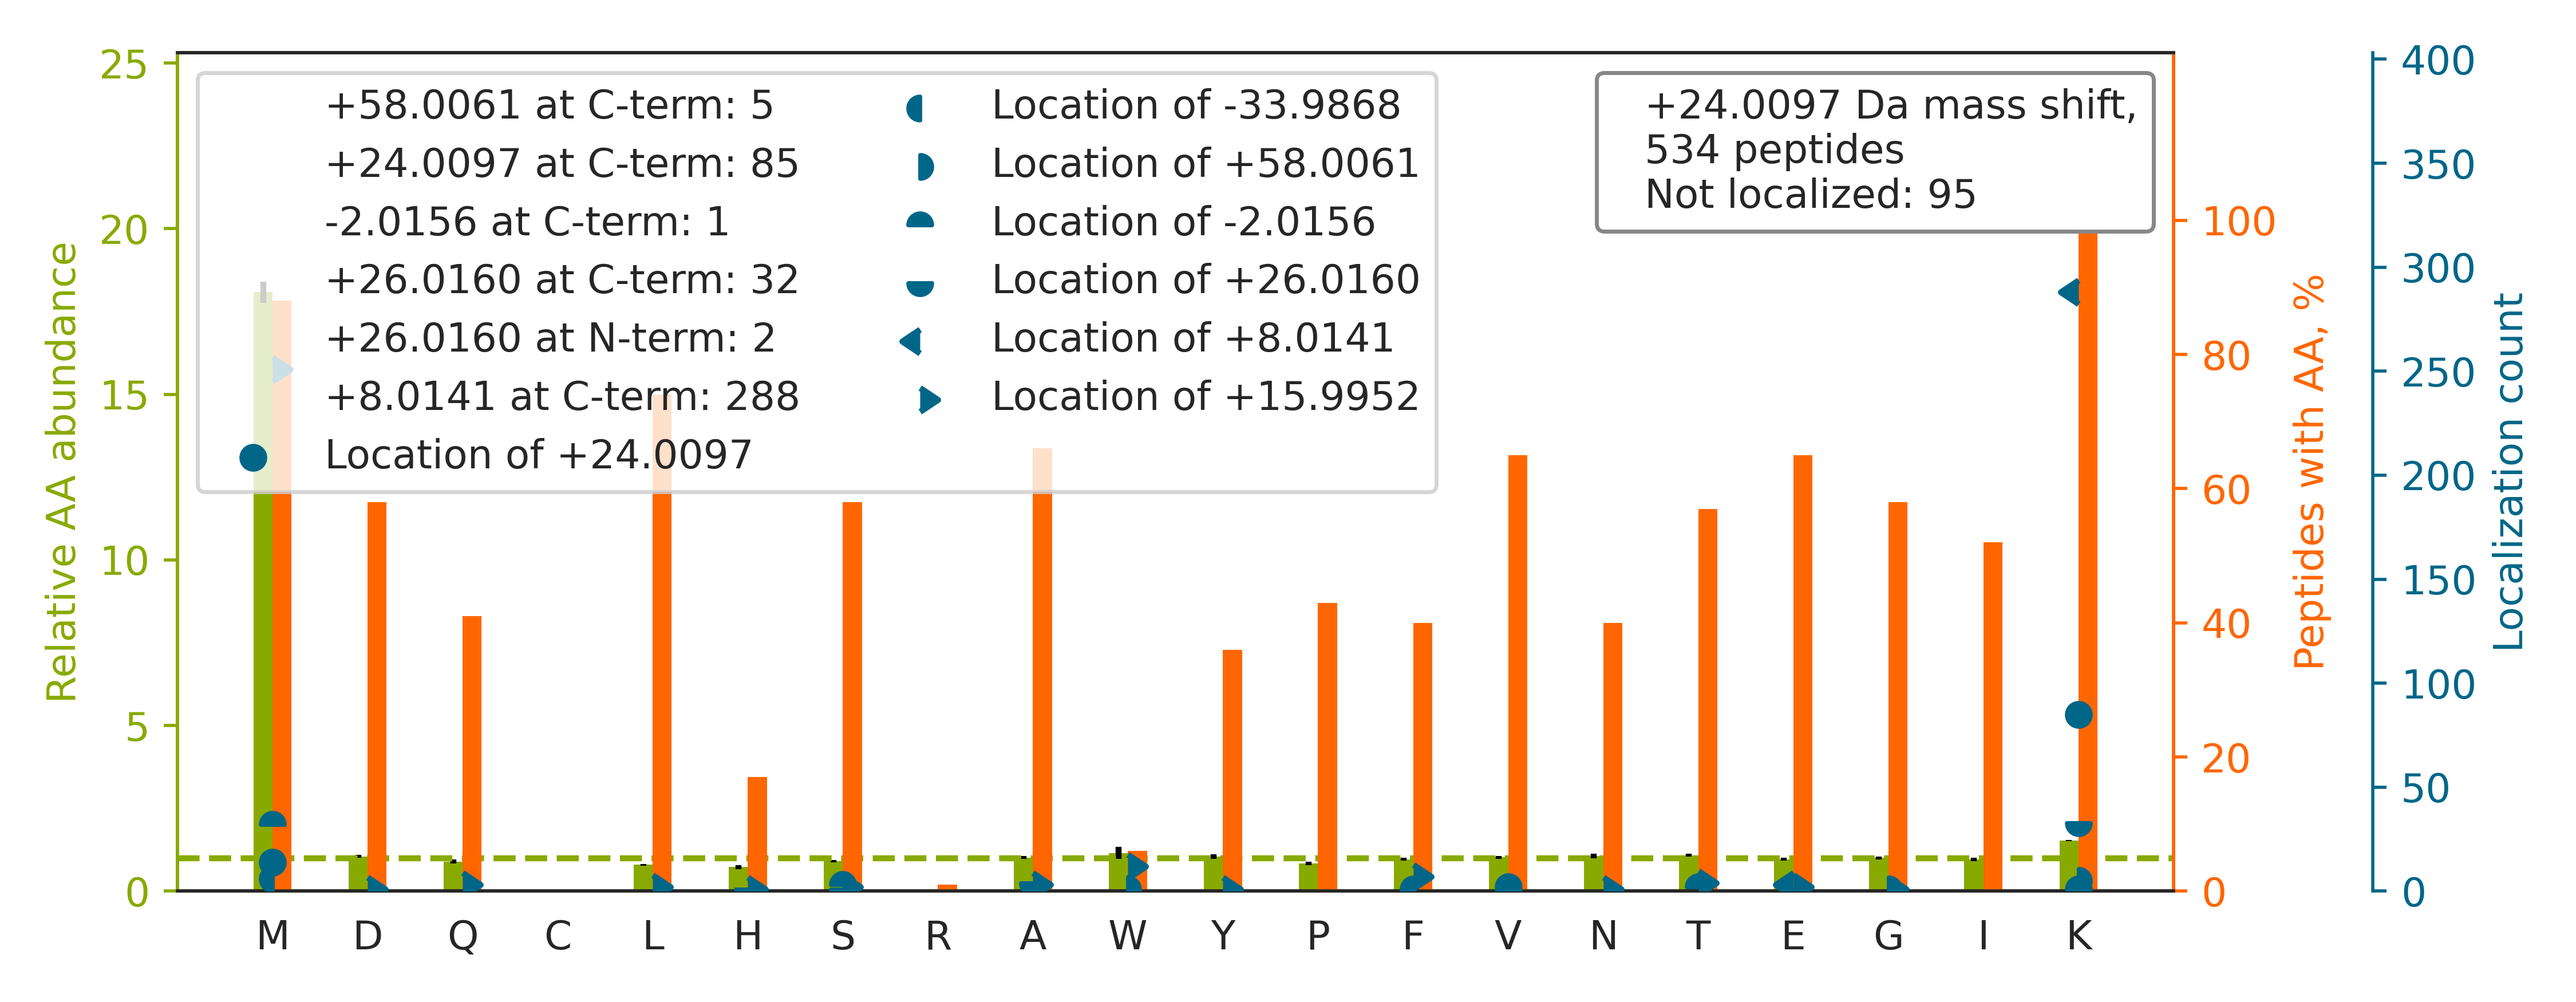

Source data for this figure (header and first rows):
top isoform	localization score	spectrum
R.ATGEADVEFVTHEDAVAAM[+16]SK[+8].D	0.03991	HF170411_DM_HeLa_Fwd_GSK591_Input_11.292…
R.VTGEADVEFATHEEAVAAMSK.D		HF170411_DM_HeLa_Fwd_GSK591_Input_10.303…
R.LLEDGEDFNLGDALDSSNSMQTIQK.T		HF170411_DM_HeLa_Fwd_GSK591_Input_10.498…
K.WGDAGAEYVVESTGVFTTM[-34]EK[+58].A	0.9958	HF170411_DM_HeLa_Fwd_GSK591_Input_11.496…
K.SINPDEAVAYGAAVQAAILM[-2]GDK[+26].S	0.9361	HF170411_DM_HeLa_Fwd_GSK591_Input_07.562…
R.VIQGDGVDINTLQEIVEGM[+16]K[+8].Q	0.9341	HF170411_DM_HeLa_Fwd_GSK591_Input_09.548…
R.FLSQPFQVAEVFTGHMGK.L		HF170411_DM_HeLa_Fwd_GSK591_Input_09.456…
K.SPITGNDLSPPVSFNLM[+16]FK[+8].T	0.9258	HF170411_DM_HeLa_Fwd_GSK591_Input_06.515…
R.GHVFEESQVAGTPMFVVK.A		HF170411_DM_HeLa_Fwd_GSK591_Input_05.311…
R.GSIHDFPGFDPNQDAEALYTAMK.G		HF170411_DM_HeLa_Fwd_GSK591_Input_07.452…
K.YAPTEAQLNAVDALIDSMSLAK.K		HF170411_DM_HeLa_Fwd_GSK591_Input_06.540…
K.VPSTEAEALASS[+16]LMGLFEK[+8].R	0.003686	HF170411_DM_HeLa_Fwd_GSK591_Input_10.564…
R.EALPAPSDDATALMTDPK.L		HF170411_DM_HeLa_Fwd_GSK591_Input_14.305…
K.VANAESLNAIGVLIYM[+16]DQTK[+8].F	0.6528	HF170411_DM_HeLa_Fwd_GSK591_Input_06.513…
K.EYFGAFGEIENIELPM[-34]DTK[+58].T	0.07197	HF170411_DM_HeLa_Fwd_GSK591_Input_11.553…
R.GQATDIAIQAEEIM[+16]K[+8].L	0.9291	HF170411_DM_HeLa_Fwd_GSK591_Input_13.314…
K.TSFTPVGDVFELNFM[+16]NVK[+8].F	0.9149	HF170411_DM_HeLa_Fwd_GSK591_Input_08.541…
K.NGQLAASVETAGDSELFLMK.L		HF170411_DM_HeLa_Fwd_GSK591_Input_09.430…
K.LGSAGGTDFSMK[+24].Q	0.9987	HF170411_DM_HeLa_Fwd_GSK591_Input_05.142…
R.EYFGEFGEIEAIELPMDPK.L		HF170411_DM_HeLa_Fwd_GSK591_Input_11.554…
K.HGDGTTLDIM[+16]LK[+8].L	0.9887	HF170411_DM_HeLa_Fwd_GSK591_Input_05.223…
R.YGINTTDIFQTVDLW[+16]EGK[+8].N	0.1031	HF170411_DM_HeLa_Fwd_GSK591_Input_14.536…
K.LAPALATGNTVVM[+16]K[+8].V	0.006753	HF170411_DM_HeLa_Fwd_GSK591_Input_09.250…
R.FDDAVVQSDM[+16]K[+8].H	0.005476	HF170411_DM_HeLa_Fwd_GSK591_Input_07.194…
K.TPISEHAVFNVDLM[+16]SK[+8].K	0.9112	HF170411_DM_HeLa_Fwd_GSK591_Input_04.317…
R.FPAEDEFPDLSAHNNH[+16]MAK[+8].V	3.181866124134497e-05	HF170411_DM_HeLa_Fwd_GSK591_Input_11.261…
K.NNNIDAAIENIENM[+16]LTSENK[+8].V	0.9254	HF170411_DM_HeLa_Fwd_GSK591_Input_04.534…
R.HGFSGIPITETGTM[+16]GSK[+8].L	0.9272	HF170411_DM_HeLa_Fwd_GSK591_Input_09.238…
R.EYFGGFGEVESIELPM[+16]DNK[+8].T	0.9185	HF170411_DM_HeLa_Fwd_GSK591_Input_10.526…
R.ILDIDNVDLAM[-2]GK[+26].M	0.07205	HF170411_DM_HeLa_Fwd_GSK591_Input_11.395…
K.FLAAGTHLGGTNLDFQM[+16]EQYIYK[+8].R	0.9059	HF170411_DM_HeLa_Fwd_GSK591_Input_11.415…
R.YVEVYEINNEDVDALMK.S		HF170411_DM_HeLa_Fwd_GSK591_Input_09.416…
R.VAGSVTELIQAAEAMK[+24].G	0.9089	HF170411_DM_HeLa_Fwd_GSK591_Input_02.429…
R.VFIGEFAYTYAAM[+16]YDK[+8].G	0.9217	HF170411_DM_HeLa_Fwd_GSK591_Input_13.501…
K.SINPLGGFVHYGEVTNDFVM[-2]LK[+26].G	0.3741	HF170411_DM_GSK591_SILAC_Rev_HelA_EG_pep…
K.YTLPPGVDPTQVSSSLSPEGTLTVEAPMPK.L		HF170411_DM_HeLa_Fwd_GSK591_Input_13.506…
K.FGDPVVQSDM[-34]K[+58].H	0.08409	HF170411_DM_HeLa_Fwd_GSK591_Input_07.197…
R.GLGHQVATDALVAM[+16]EK[+8].A	0.009704	HF170411_DM_HeLa_Fwd_GSK591_Input_09.229…
K.TFIFSDLDYMGM[+16]SSGFYK[+8].N	0.6573	HF170411_DM_GSK591_SILAC_Rev_HelA_EG_pep…
R.TLTIVDTGIGMTK[+24].A	0.005201	HF170411_DM_GSK591_SILAC_Rev_HelA_EG_pep…
K.EAASILQELQVETYGSMEK.K		HF170411_DM_HeLa_Fwd_GSK591_Input_09.493…
R.LGQSDPAPLQHQM[+16]DIYQK[+8].R	0.9241	HF170411_DM_HeLa_Fwd_GSK591_Input_07.225…
R.TIGTGLVTNTLAM[+16]TEEEK[+8].N	0.9342	HF170411_DM_HeLa_Fwd_GSK591_Input_10.386…
R.IVEVLLMK[+24].D	0.6992	HF170411_DM_HeLa_Fwd_GSK591_Input_10.297…
R.SNDPVATAFAEM[+16]LK[+8].V	0.9106	HF170411_DM_HeLa_Fwd_GSK591_Input_11.400…
K.NDSVVAGGGAIEM[+16]ELSK[+8].Y	0.9239	HF170411_DM_HeLa_Fwd_GSK591_Input_08.337…
K.QALETVNDYNPLM[-2]K[+26].D	0.908	HF170411_DM_GSK591_SILAC_Rev_HelA_EG_pep…
R.LANIDEEMLQ[+16]K[+8].A	0.8333	HF170411_DM_HeLa_Fwd_GSK591_Input_07.227…
K.SQGQDVTSSVYFM[+16]K[+8].Q	0.9106	HF170411_DM_HeLa_Fwd_GSK591_Input_13.256…
R.QNVQVFEFQLTSEEM[+16]K[+8].A	0.918	HF170411_DM_GSK591_SILAC_Rev_HelA_EG_pep…
K.SDALETLGFLNHYQM[+16]K[+8].N	0.9386	HF170411_DM_HeLa_Fwd_GSK591_Input_08.408…
K.TLNDELEIIEGM[+16]K[+8].F	0.9106	HF170411_DM_HeLa_Fwd_GSK591_Input_08.426…
R.YAPTEVGLHEM[+16]HIK[+8].Y	0.9494	HF170411_DM_HeLa_Fwd_GSK591_Input_02.137…
R.GGMGSGGLATGIAGGLAGM[+16]GGIQNEK[+8].E	0.9305	HF170411_DM_GSK591_SILAC_Rev_HelA_EG_pep…
R.SQEDPYLSIYDPPVPDFTIM[-2]K[+26].T	0.859	HF170411_DM_HeLa_Fwd_GSK591_Input_10.562…
K.IQVLGSLVSLEMGK[+24].I	0.0213	HF170411_DM_HeLa_Fwd_GSK591_Input_09.462…
K.AIGTEPDSDVLSEIM[+16]HSFAK[+8].C	0.9453	HF170411_DM_HeLa_Fwd_GSK591_Input_04.476…
R.SETITEEELVGLM[+16]NK[+8].F	0.04109	HF170411_DM_HeLa_Fwd_GSK591_Input_13.361…
R.LPTGYYFGASAGTGDLSDNHDIISMK.L		HF170411_DM_HeLa_Fwd_GSK591_Input_11.406…
K.SYFSSFTDDIISQPMLK.G		HF170411_DM_HeLa_Fwd_GSK591_Input_07.533…
... 474 more rows
